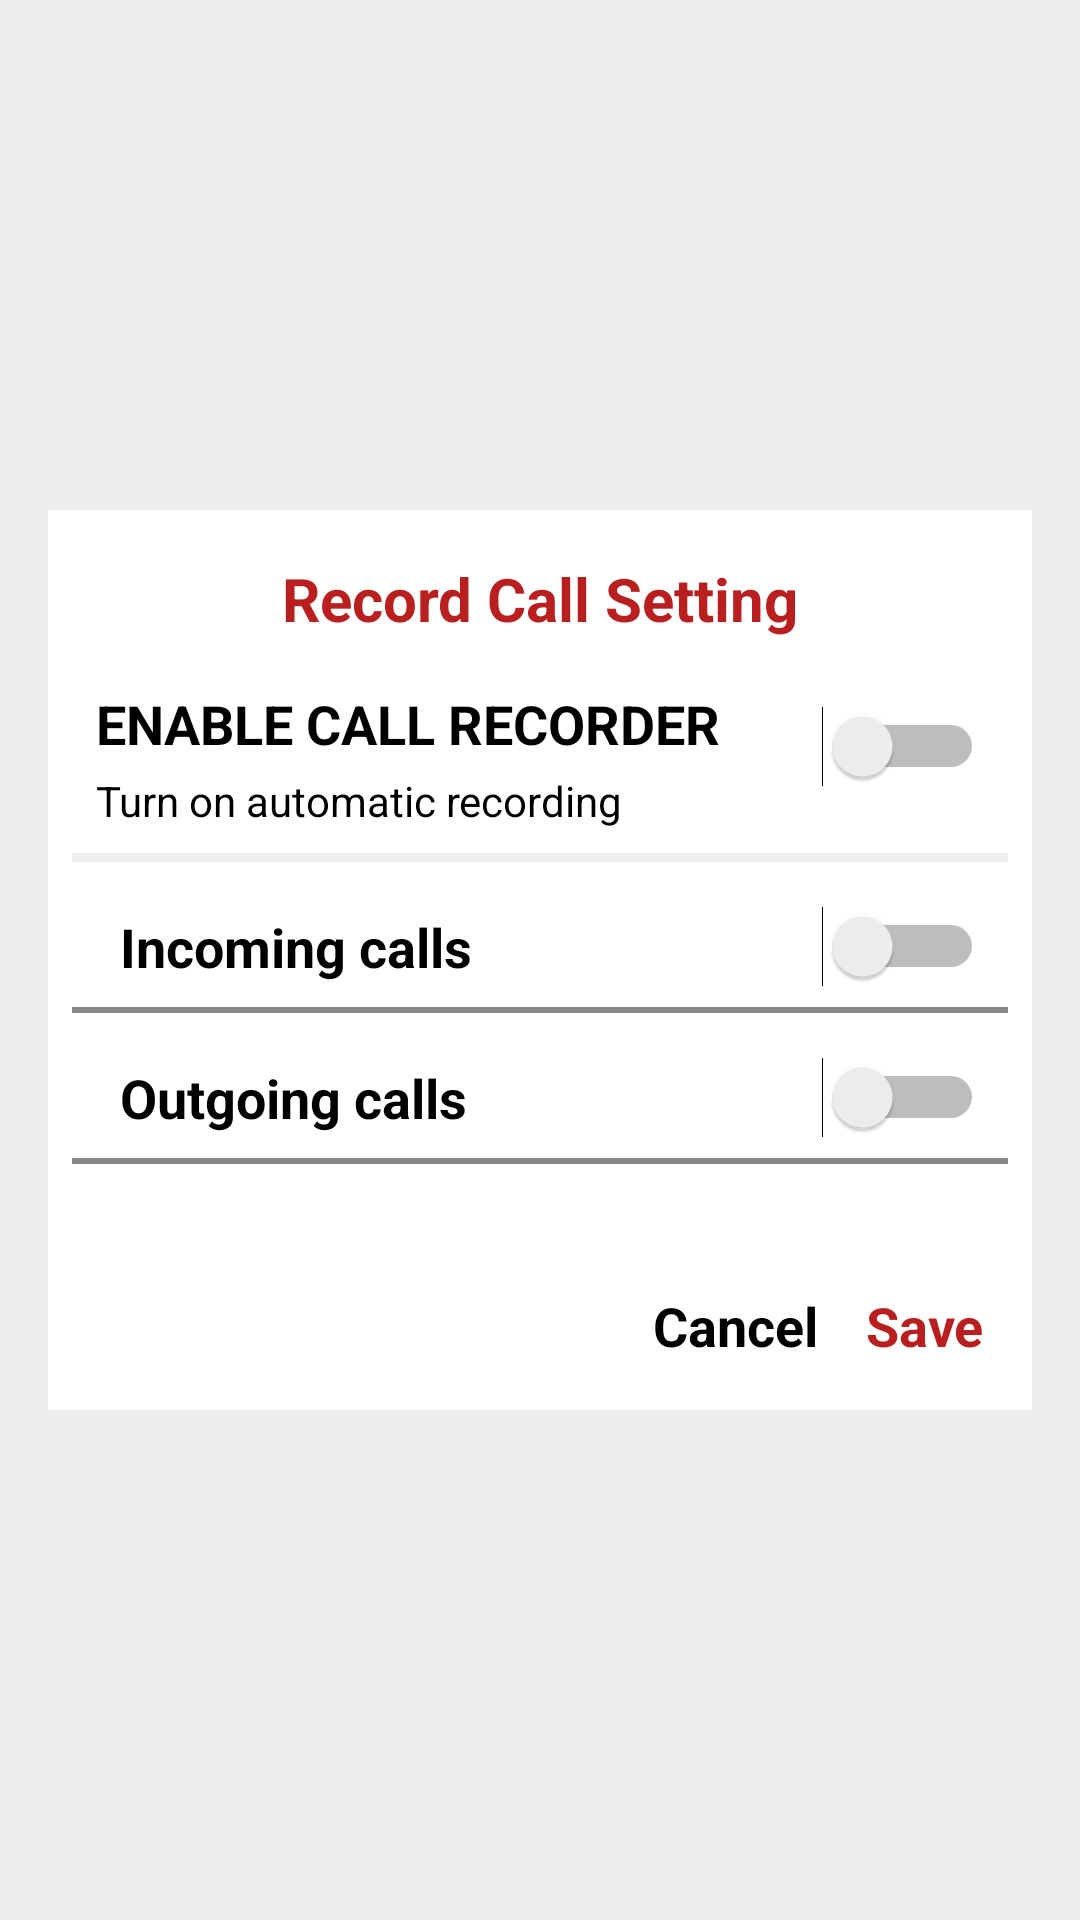

Android layout source for this screen:
<!-- AndroidManifest.xml: application theme NoActionBar -->
<!-- res/layout/fragment_record_dialog.xml -->
<?xml version="1.0" encoding="utf-8"?>
<android.support.constraint.ConstraintLayout
    xmlns:android="http://schemas.android.com/apk/res/android"
    xmlns:app="http://schemas.android.com/apk/res-auto"
    xmlns:tools="http://schemas.android.com/tools"
    android:layout_width="match_parent"
    android:layout_height="match_parent"

    android:background="@color/semi_tranparent"
    tools:context=".dialogs.RecordDialog">


    <android.support.constraint.ConstraintLayout
        android:id="@+id/notification_dialog"
        android:layout_width="0dp"
        android:layout_height="300dp"
        android:layout_marginStart="16dp"
        android:layout_marginLeft="16dp"
        android:layout_marginEnd="16dp"
        android:layout_marginRight="16dp"
        android:background="@color/white"
        app:layout_constraintBottom_toBottomOf="parent"
        app:layout_constraintEnd_toEndOf="parent"
        app:layout_constraintStart_toStartOf="parent"
        app:layout_constraintTop_toTopOf="parent">

        <TextView
            android:id="@+id/textView2"
            android:layout_width="wrap_content"
            android:layout_height="wrap_content"
            android:layout_marginTop="16dp"
            android:text="Record Call Setting"
            android:textColor="@color/colorPrimaryDark"
            android:textStyle="bold"
            android:textSize="@dimen/txtMedium"
            app:layout_constraintEnd_toEndOf="parent"
            app:layout_constraintStart_toStartOf="parent"
            app:layout_constraintTop_toTopOf="parent" />

        <TextView
            android:id="@+id/textView3"
            android:layout_width="wrap_content"
            android:layout_height="wrap_content"
            android:layout_marginStart="16dp"
            android:layout_marginLeft="16dp"
            android:layout_marginTop="16dp"
            android:text="ENABLE CALL RECORDER"
            android:textSize="@dimen/txtMediumSP"
            android:textColor="@color/black"
            android:textStyle="bold"
            app:layout_constraintStart_toStartOf="parent"
            app:layout_constraintTop_toBottomOf="@+id/textView2" />

        <TextView
            android:id="@+id/textView4"
            android:layout_width="0dp"
            android:layout_height="wrap_content"
            android:layout_marginTop="4dp"
            android:text="Turn on automatic recording"
            android:textSize="@dimen/txtNormalSP"
            android:textColor="@color/black"
            android:textStyle="normal"
            app:layout_constraintStart_toStartOf="@+id/textView3"
            app:layout_constraintTop_toBottomOf="@+id/textView3" />

        <Switch
            android:id="@+id/switch_enable"
            android:layout_width="wrap_content"
            android:layout_height="wrap_content"
            android:layout_marginEnd="16dp"
            android:layout_marginRight="16dp"
            android:layout_marginBottom="8dp"

            app:layout_constraintBottom_toBottomOf="@+id/textView4"
            app:layout_constraintEnd_toEndOf="parent"
            app:layout_constraintTop_toTopOf="@+id/textView3" />

        <View
            android:id="@+id/view8"
            android:layout_width="0dp"
            android:layout_height="3dp"
            android:layout_marginStart="8dp"
            android:layout_marginLeft="8dp"
            android:layout_marginTop="8dp"
            android:layout_marginEnd="8dp"
            android:layout_marginRight="8dp"
            android:background="@color/light_grey"
            app:layout_constraintEnd_toEndOf="parent"
            app:layout_constraintStart_toStartOf="parent"
            app:layout_constraintTop_toBottomOf="@+id/textView4" />

        <TextView
            android:id="@+id/textView5"
            android:layout_width="wrap_content"
            android:layout_height="wrap_content"
            android:layout_marginStart="16dp"
            android:layout_marginLeft="16dp"
            android:layout_marginTop="16dp"
            android:text="Incoming calls"
            android:textSize="@dimen/txtMediumSP"
            android:textColor="@color/black"
            android:textStyle="bold"
            app:layout_constraintStart_toStartOf="@+id/view8"
            app:layout_constraintTop_toBottomOf="@+id/view8" />

        <Switch
            android:id="@+id/switch_incoming"
            android:layout_width="wrap_content"
            android:layout_height="wrap_content"
            android:layout_marginEnd="16dp"
            android:layout_marginRight="16dp"
            app:layout_constraintBottom_toBottomOf="@+id/textView5"
            app:layout_constraintEnd_toEndOf="parent"
            app:layout_constraintTop_toTopOf="@+id/textView5" />

        <View
            android:id="@+id/view11"
            android:layout_width="0dp"
            android:layout_height="2dp"
            android:layout_marginStart="8dp"
            android:layout_marginLeft="8dp"
            android:layout_marginTop="8dp"
            android:layout_marginEnd="8dp"
            android:layout_marginRight="8dp"
            android:background="@color/semi_trans"
            app:layout_constraintEnd_toEndOf="parent"
            app:layout_constraintStart_toStartOf="parent"
            app:layout_constraintTop_toBottomOf="@+id/textView5" />

        <TextView
            android:id="@+id/textView6"
            android:layout_width="wrap_content"
            android:layout_height="wrap_content"
            android:layout_marginStart="16dp"
            android:layout_marginLeft="16dp"
            android:layout_marginTop="16dp"
            android:text="Outgoing calls"
            android:textSize="@dimen/txtMediumSP"
            android:textColor="@color/black"
            android:textStyle="bold"
            app:layout_constraintStart_toStartOf="@+id/view11"
            app:layout_constraintTop_toBottomOf="@+id/view11" />

        <Switch
            android:id="@+id/switch_outgoing"
            android:layout_width="wrap_content"
            android:layout_height="wrap_content"
            android:layout_marginEnd="16dp"
            android:layout_marginRight="16dp"
            app:layout_constraintBottom_toBottomOf="@+id/textView6"
            app:layout_constraintEnd_toEndOf="parent"
            app:layout_constraintTop_toTopOf="@+id/textView6" />

        <View
            android:id="@+id/view12"
            android:layout_width="0dp"
            android:layout_height="2dp"
            android:layout_marginStart="8dp"
            android:layout_marginLeft="8dp"
            android:layout_marginTop="8dp"
            android:layout_marginEnd="8dp"
            android:layout_marginRight="8dp"
            android:background="@color/semi_trans"
            app:layout_constraintEnd_toEndOf="parent"
            app:layout_constraintStart_toStartOf="parent"
            app:layout_constraintTop_toBottomOf="@+id/textView6" />

        <TextView
            android:id="@+id/txtSave"
            android:layout_width="wrap_content"
            android:layout_height="wrap_content"
            android:layout_marginEnd="16dp"
            android:layout_marginRight="16dp"
            android:layout_marginBottom="16dp"
            android:text="Save"
            android:textStyle="bold"
            android:textColor="@color/colorPrimaryDark"
            android:textSize="@dimen/txtMediumSP"
            app:layout_constraintBottom_toBottomOf="parent"
            app:layout_constraintEnd_toEndOf="parent" />

        <TextView
            android:id="@+id/txtCancel"
            android:layout_width="wrap_content"
            android:layout_height="wrap_content"
            android:layout_marginEnd="16dp"
            android:layout_marginRight="16dp"
            android:text="Cancel"
            android:textSize="@dimen/txtMediumSP"
            android:textColor="@color/black"
            android:textStyle="bold"
            app:layout_constraintBottom_toBottomOf="@+id/txtSave"
            app:layout_constraintEnd_toStartOf="@+id/txtSave"
            app:layout_constraintTop_toTopOf="@+id/txtSave" />
    </android.support.constraint.ConstraintLayout>

</android.support.constraint.ConstraintLayout>
<!-- resources referenced by this layout -->
<resources>
  <color name="black">#000</color>
  <color name="colorPrimaryDark">#ba1f20</color>
  <color name="light_grey">#ededed</color>
  <color name="semi_tranparent">#a5e7e7e7</color>
  <color name="semi_trans">#77000000</color>
  <color name="white">#fff</color>
  <dimen name="txtMedium">20sp</dimen>
  <dimen name="txtMediumSP">18sp</dimen>
  <dimen name="txtNormalSP">14sp</dimen>
  <style name="NoActionBar" parent="Theme.AppCompat.Light.NoActionBar">
          
          <item name="colorPrimary">@color/colorPrimary</item>
          <item name="colorPrimaryDark">@color/colorPrimaryDark</item>
          <item name="colorAccent">@color/colorAccent</item>
      </style>
  <color name="colorPrimary">#e42021</color>
  <color name="colorAccent">#7B1FA2</color>
</resources>
